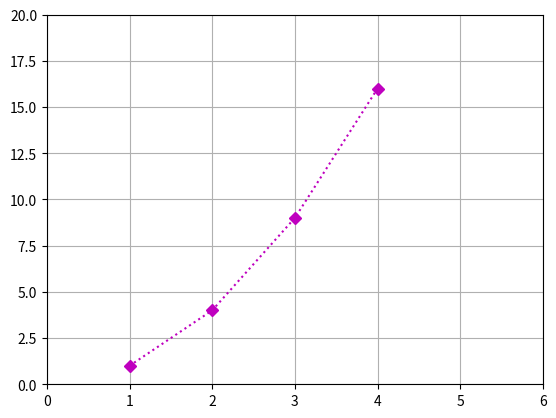

Here is the Python script that generated this plot:
import matplotlib.pyplot as plt

plt.plot((1,2,3,4), (1,4,9,16), 'mD:')
plt.axis((0, 6, 0, 20))
plt.grid(True)
plt.show()